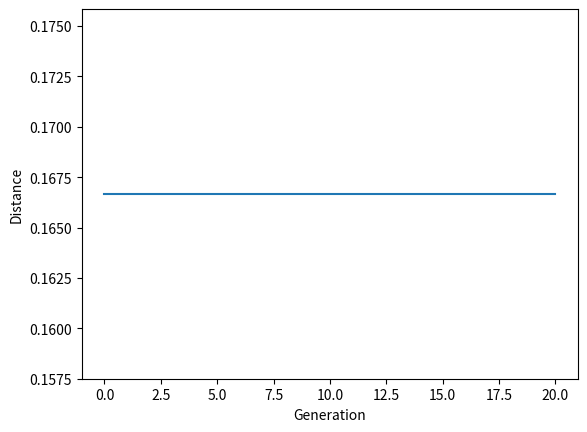

Write the Python code that produced this figure.
import numpy as np
import random
import operator
import pandas as pd
import matplotlib.pyplot as plt

#
# class City:
#     def __init__(self, x, y):
#         self.x = x
#         self.y = y
#
#     def distance(self, city2):
#         xDis = abs(self.x - city2.x)
#         yDis = abs(self.y - city2.y)
#         distance = np.sqrt((xDis ** 2) + (yDis ** 2))
#         return distance
#
#     def __repr__(self):
#         return "(" + str(self.x) + "," + str(self.y) + ")"

# class Fitness:
#     def __init__(self, route):
#         self.route = route
#         self.fitness = 0.0
#         self.energy = 0
#
#     def routeDistance(self):
#         if self.energy == 0:
#             pathDistance = 0
#             for i in range(0, len(self.route)):
#                 fromCity = self.route[i]
#                 toCity = None
#                 if i + 1 < len(self.route):
#                     toCity = self.route[i + 1]
#                 else:
#                     toCity = self.route[0]
#                 pathDistance += fromCity.distance(toCity)
#             self.distance = pathDistance
#
#         return self.energy
#
#     def routeFitness(self):
#         if self.fitness == 0:
#             self.fitness = 1 / float(self.routeDistance())
#         return self.fitness

def createRoute(state):
    route = random.sample(state, len(state)) #E.g. list1 = [1, 2, 3, 4, 5] /print(sample(list1,3)) = [2, 3, 5]
    return route


def initialPopulation(popSize, state):
    population = []

    for i in range(0, popSize):
        population.append(createRoute(state))
    return population


def rankRoutes(population):
    fitnessResults = {}
    energy = [101, 102, 756754, 104, 13564, 106, 24345, 108, 109, 6]
    for i in range(0,len(population)):
        fitnessResults[i] = energy[i]
    popRanked = sorted(fitnessResults.items(), key = operator.itemgetter(1), reverse = False)
    return popRanked # sort a list of tuples on the second key.  The first key is the route

def selection(popRanked, eliteSize):
    selectionResults = []
    df = pd.DataFrame(np.array(popRanked), columns=["Index", "Fitness"])
    df['cum_sum'] = df.Fitness.cumsum()
    df['cum_perc'] = 100 * df.cum_sum / df.Fitness.sum() # todo what is this?

    for i in range(0, eliteSize):
       selectionResults.append(popRanked[i][0])
    for i in range(0, len(popRanked) - eliteSize):
        pick = 100 * random.random()
        for i in range(0, len(popRanked)):
            if pick <= df.iat[i, 3]:
                selectionResults.append(popRanked[i][0])
                break
    return selectionResults


def matingPool(population, selectionResults):
    matingpool = []
    for i in range(0, len(selectionResults)):
        index = selectionResults[i]
        matingpool.append(population[index])
    return matingpool


def breed(parent1, parent2):
    child = []
    childP1 = []
    childP2 = []

    geneA = int(random.random() * len(parent1))
    geneB = int(random.random() * len(parent1))

    startGene = min(geneA, geneB)
    endGene = max(geneA, geneB)

    for i in range(startGene, endGene):
        childP1.append(parent1[i])

    childP2 = [item for item in parent2 if item not in childP1] # todo what happens when it is repeated ?

    child = childP1 + childP2
    return child


def breedPopulation(matingpool, eliteSize):
    children = []
    length = len(matingpool) - eliteSize
    pool = random.sample(matingpool, len(matingpool))

    for i in range(0, eliteSize):
        children.append(matingpool[i])

    for i in range(0, length):
        child = breed(pool[i], pool[len(matingpool) - i - 1])
        children.append(child)
    return children


def mutate(individual, mutationRate):
    for swapped in range(len(individual)):
        if (random.random() < mutationRate):
            swapWith = int(random.random() * len(individual))

            city1 = individual[swapped]
            city2 = individual[swapWith]

            individual[swapped] = city2
            individual[swapWith] = city1
    return individual


def mutatePopulation(population, mutationRate):
    mutatedPop = []

    for ind in range(0, len(population)):
        mutatedInd = mutate(population[ind], mutationRate)
        mutatedPop.append(mutatedInd)
    return mutatedPop



def nextGeneration(currentGen, eliteSize, mutationRate):
    popRanked = rankRoutes(currentGen)
    selectionResults = selection(popRanked, eliteSize)
    matingpool = matingPool(currentGen, selectionResults)
    children = breedPopulation(matingpool, eliteSize)
    nextGeneration = mutatePopulation(children, mutationRate)
    return nextGeneration


def geneticAlgorithm(state, popSize, eliteSize, mutationRate, generations):
    pop = initialPopulation(popSize, state)
    print("Initial distance: " + str(1 / rankRoutes(pop)[0][1]))

    progress = []
    progress.append(1 / rankRoutes(pop)[0][1])

    for i in range(0, generations):
        pop = nextGeneration(pop, eliteSize, mutationRate)
        progress.append(1 / rankRoutes(pop)[0][1])

    print("Final distance: " + str(1 / rankRoutes(pop)[0][1]))
    bestRouteIndex = rankRoutes(pop)[0][0]
    bestRoute = pop[bestRouteIndex]

    plt.plot(progress)
    plt.ylabel('Distance')
    plt.xlabel('Generation')
    plt.show()

    return bestRoute

###################################################################################################
cityList = []

# for i in range(0,25):
#     cityList.append(City(x=int(random.random() * 200), y=int(random.random() * 200)))

init_state = [(((6000.0, 4000.0), (6000.0, 10000.0)), 0), (((6000.0, 10000.0), (12000.0, 18000.0)), 0),
 (((6000.0, 10000.0), (0.0, 18000.0)), 2), (((3000.0, 0.0), (0.0, 18000.0)), 2)]

geneticAlgorithm(state=init_state, popSize=10, eliteSize=2, mutationRate=0.01, generations=20)